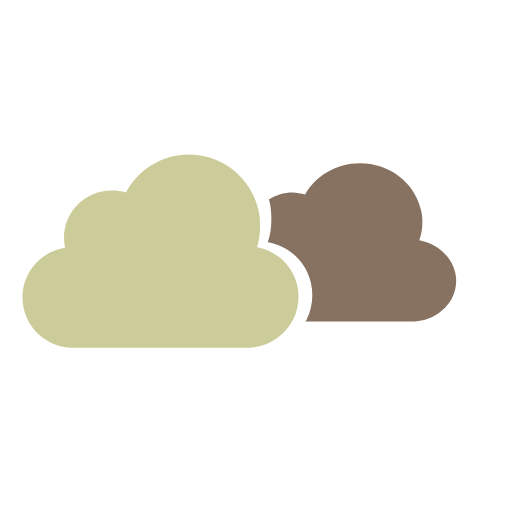
t = 0.00 s
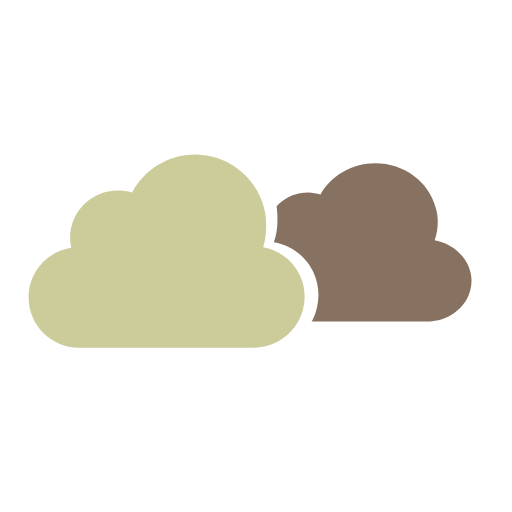
t = 0.33 s
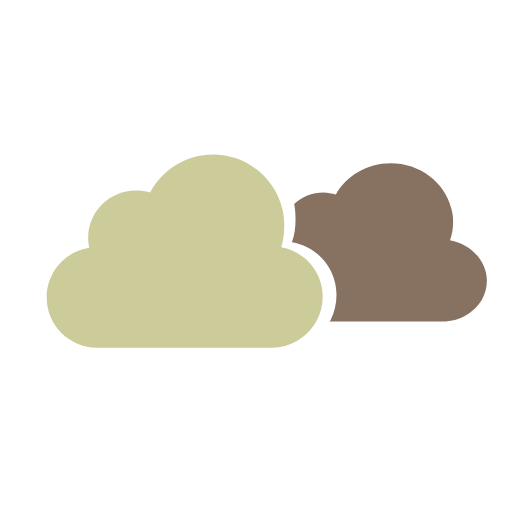
t = 0.66 s
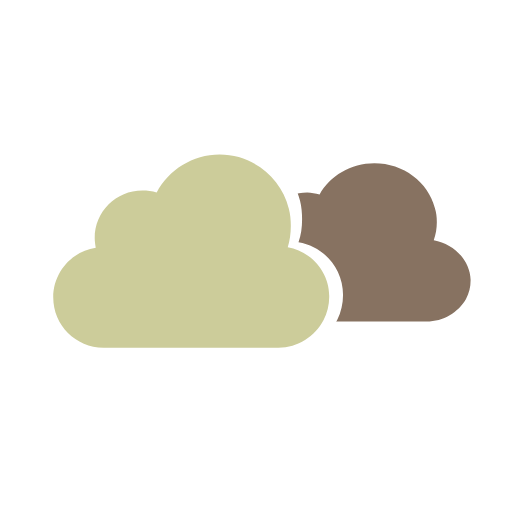
t = 1.00 s
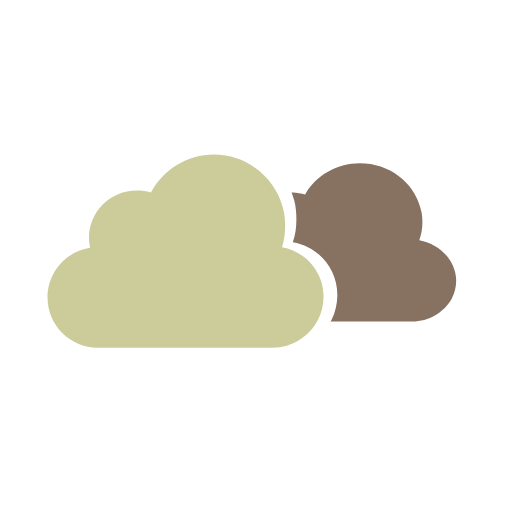
t = 1.32 s
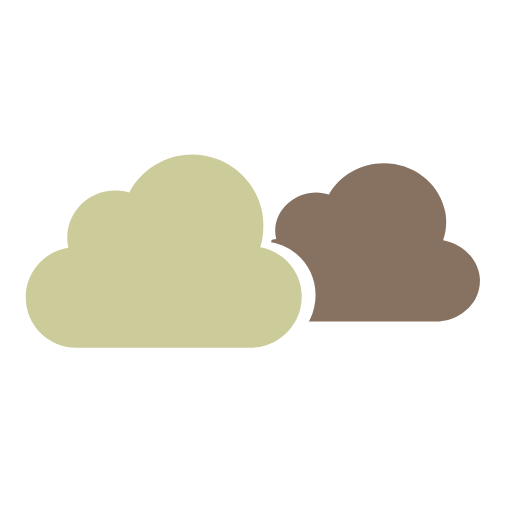
t = 1.75 s

The animated SVG that drew these frames (rendered in a browser with its animation timeline set to each time). Animation: 3 SMIL elements (animateTransform=3); one cycle of 2.00 s, repeats indefinitely.

<svg width="100px"  height="100px"  xmlns="http://www.w3.org/2000/svg" viewBox="0 0 100 100" preserveAspectRatio="xMidYMid" class="lds-cloudy" style="background: none;"><g transform="translate(0 18)"><path ng-attr-fill="{{config.c1}}" d="M53.2,30.3c0.4-1.3,0.6-2.7,0.6-4.2c0-1.2-0.1-2.3-0.4-3.4c-1.5-6-7-10.5-13.5-10.5 c-5.3,0-9.9,3-12.3,7.4c-0.9-0.3-1.8-0.4-2.8-0.4c-5.1,0-9.3,4.1-9.3,9.3c0,0.6,0.1,1.3,0.2,1.9c-4.7,0.7-8.3,4.8-8.3,9.7 c0,5.4,4.4,9.8,9.8,9.8h34.2c3.8,0,7.1-2.2,8.8-5.4c0.7-1.3,1.1-2.9,1.1-4.5C61.4,35.2,57.8,31.1,53.2,30.3z" fill="#cccc9a" transform="translate(-2.75373 0)"><animateTransform attributeName="transform" type="translate" values="-3 0;3 0;-3 0" keyTimes="0;0.5;1" ng-attr-dur="{{config.speed1}}" repeatCount="indefinite" calcMode="spline" keySplines="0.5 0 0.5 1;0.5 0 0.5 1" dur="2"></animateTransform></path><defs><path id="cpp" d="M0,0v100h100V0H0z M62.9,44.4c-1.7,3.4-5.3,5.8-9.4,5.8H17c-5.8,0-10.5-4.7-10.5-10.5 c0-5.2,3.8-9.6,8.9-10.4c-0.1-0.6-0.2-1.3-0.2-2c0-5.5,4.4-9.9,9.9-9.9c1,0,2,0.2,3,0.5c2.5-4.7,7.4-7.9,13.1-7.9 c6.9,0,12.8,4.8,14.4,11.2c0.3,1.2,0.4,2.4,0.4,3.6c0,1.6-0.2,3.1-0.7,4.5c5,0.8,8.7,5.2,8.7,10.3C64,41.3,63.6,43,62.9,44.4z" transform="translate(-2.75373 0)"><animateTransform attributeName="transform" type="translate" values="-3 0;3 0;-3 0" keyTimes="0;0.5;1" ng-attr-dur="{{config.speed1}}" repeatCount="indefinite" calcMode="spline" keySplines="0.5 0 0.5 1;0.5 0 0.5 1" dur="2"></animateTransform></path><clipPath id="cp"><use href="#cpp"></use></clipPath></defs><g clip-path="url(#cp)"><path ng-attr-fill="{{config.c2}}" d="M84.9,28.9c0.4-1.1,0.6-2.3,0.6-3.5c0-1-0.1-1.9-0.4-2.8 c-1.3-5-6.1-8.7-11.8-8.7c-4.6,0-8.7,2.5-10.7,6.1c-0.8-0.2-1.6-0.4-2.4-0.4c-4.5,0-8.1,3.4-8.1,7.6c0,0.5,0.1,1,0.2,1.5 c-4.1,0.6-7.2,4-7.2,8c0,4.5,3.8,8.1,8.6,8.1h29.8c3.3,0,6.2-1.8,7.7-4.4c0.6-1.1,0.9-2.3,0.9-3.7C92,32.9,88.9,29.6,84.9,28.9z" fill="#877261" transform="translate(2.91842 0)"><animateTransform attributeName="transform" type="translate" values="-3 0;3 0;-3 0" keyTimes="0;0.5;1" ng-attr-dur="{{config.speed2}}" repeatCount="indefinite" calcMode="spline" keySplines="0.5 0 0.5 1;0.5 0 0.5 1" dur="1.32"></animateTransform></path></g></g></svg>
